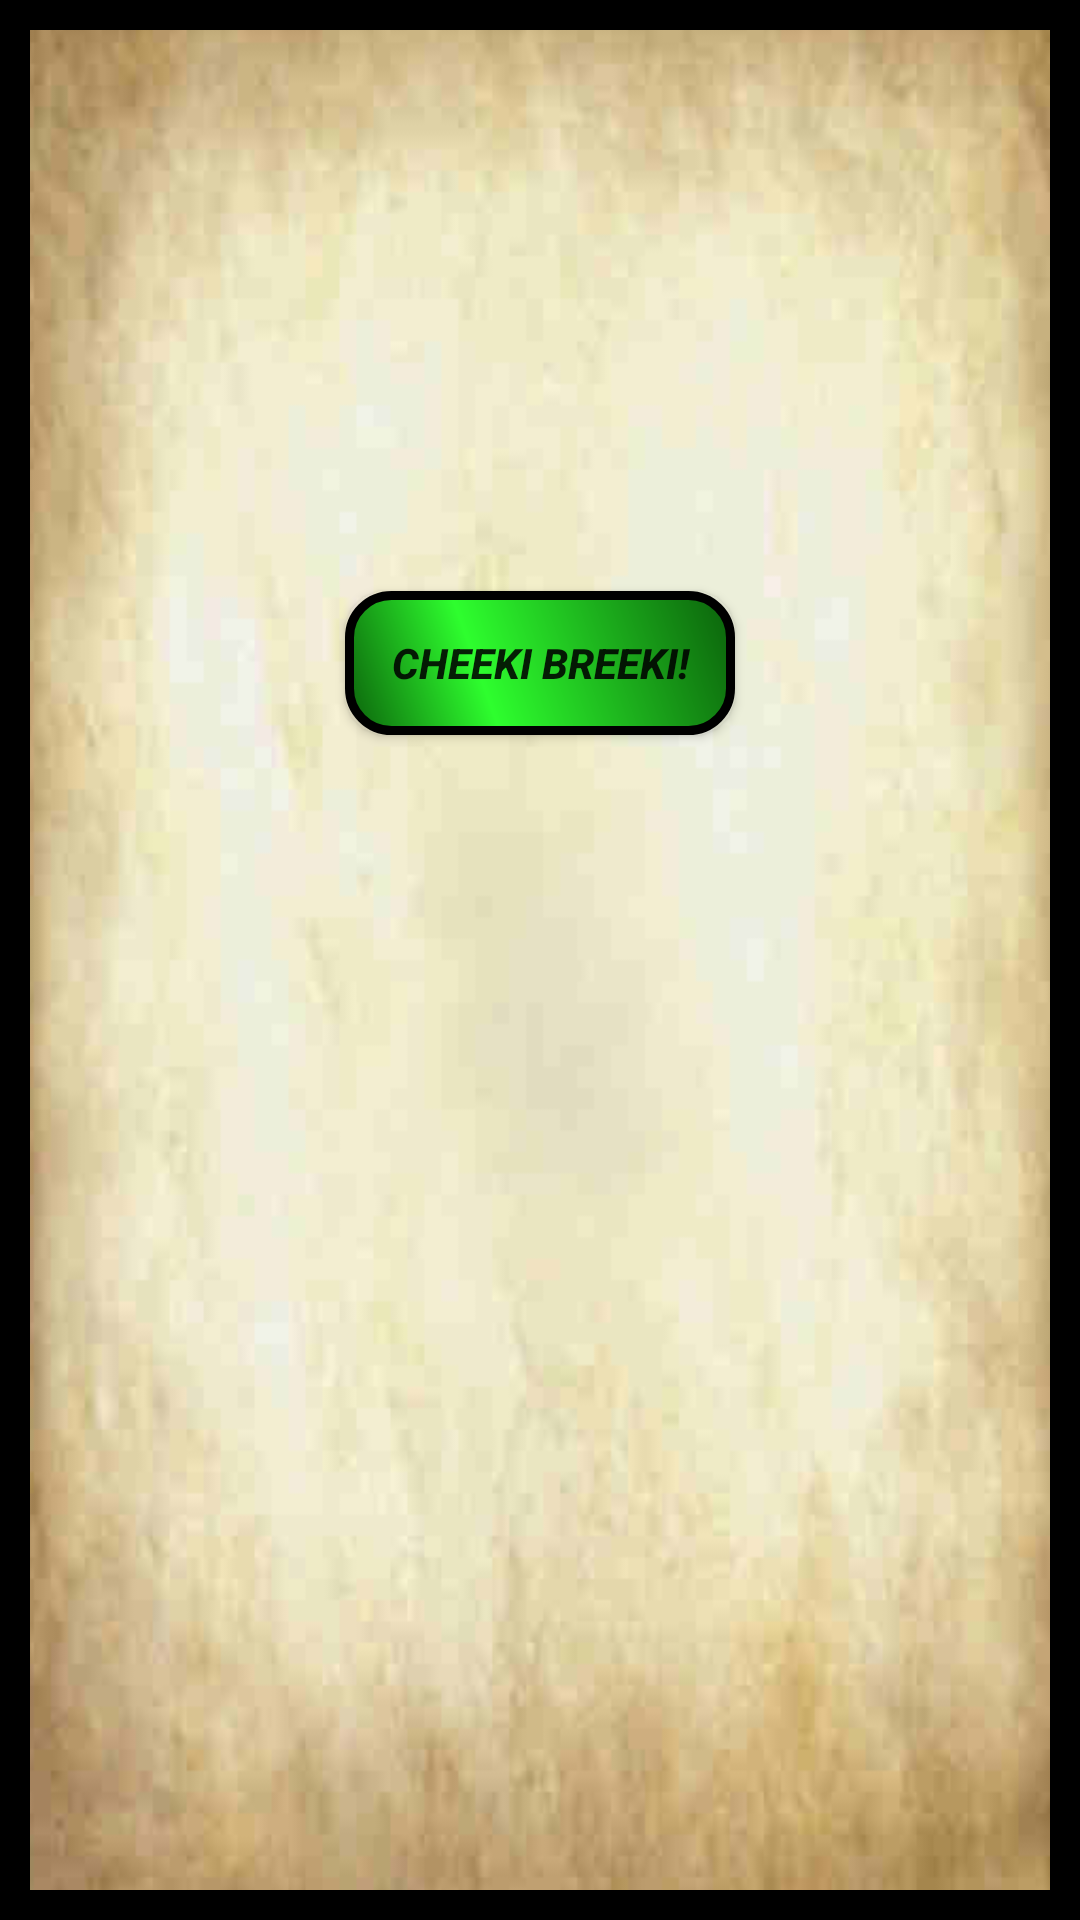

This screen was rendered from an Android layout file. Write that file and the resources it references.
<!-- AndroidManifest.xml: application theme AppTheme -->
<!-- res/layout/activity_bonus.xml -->
<?xml version="1.0" encoding="utf-8"?>
<LinearLayout xmlns:android="http://schemas.android.com/apk/res/android"
    android:orientation="vertical" android:layout_width="match_parent"
    android:layout_height="match_parent"
    android:background="@drawable/card_shape">

    <ImageView
        android:id="@+id/IV_vlad"
        android:layout_margin="10dp"
        android:layout_width="match_parent"
        android:layout_height="wrap_content"/>

    <TextView
        android:id="@+id/Tv_Bonus"
        android:layout_width="match_parent"
        android:layout_height="wrap_content"
        android:layout_margin="75dp"
        android:textSize="20dp"/>

    <Button
        android:layout_gravity="center"
        android:background="@drawable/button_shape_green"
        android:id="@+id/Btn_bonus"
        android:layout_width="wrap_content"
        android:layout_height="wrap_content"
        android:layout_marginBottom="25dp"
        android:textStyle="bold|italic"
        android:text="@string/cheeki_breeki"/>

</LinearLayout>
<!-- resources referenced by this layout -->
<resources>
  <!-- drawable button_shape_green (drawable) -->
  <?xml version="1.0" encoding="utf-8"?>
  <shape xmlns:android="http://schemas.android.com/apk/res/android" android:shape="rectangle" >
      <corners
          android:radius="14dp"
          />
      <gradient
          android:angle="45"
          android:centerX="35%"
          android:centerColor="@color/lightGreen"
          android:startColor="@color/darkGreen"
          android:endColor="@color/darkGreen"
          android:type="linear"
          />
      <padding
          android:left="0dp"
          android:top="0dp"
          android:right="0dp"
          android:bottom="0dp"
          />
      <size
          android:width="130dp"
          android:height="40dp"
          />
      <stroke
          android:width="3dp"
          android:color="@color/black"
          />
  </shape>
  <!-- drawable card_shape (drawable) -->
  <?xml version="1.0" encoding="utf-8"?>
  <layer-list xmlns:android="http://schemas.android.com/apk/res/android">
      <item android:id="@+id/card_scroll"
          android:drawable="@drawable/scroll"/>
      <item >
          <shape xmlns:android="http://schemas.android.com/apk/res/android" android:shape="rectangle" >
              <corners
                  android:radius="0dp"
                  />
              <padding
                  android:left="0dp"
                  android:top="0dp"
                  android:right="0dp"
                  android:bottom="0dp"
                  />
              <size
                  android:width="130dp"
                  android:height="40dp"
                  />
              <stroke
                  android:width="10dp"
                  android:color="@color/black"
                  />
          </shape>
      </item>
  </layer-list>
  <string name="cheeki_breeki">Cheeki Breeki!</string>
  <style name="AppTheme" parent="Theme.AppCompat.Light.NoActionBar">
          
          <item name="colorPrimary">@color/colorPrimary</item>
          <item name="colorPrimaryDark">@color/colorPrimaryDark</item>
          <item name="colorAccent">@color/colorAccent</item>
          <item name="android:windowBackground">@drawable/striderxr_logo_text_min</item>
      </style>
  <color name="lightGreen">#2EFE2E</color>
  <color name="darkGreen">#0B610B</color>
  <color name="black">#000000</color>
  <!-- drawable scroll: jpg bitmap (drawable-nodpi, 9463 bytes) -->
  <color name="colorPrimary">#05c3f9</color>
  <color name="colorPrimaryDark">#0691b8</color>
  <color name="colorAccent">#FF4081</color>
  <!-- drawable striderxr_logo_text_min: png bitmap (drawable, 83334 bytes) -->
</resources>
